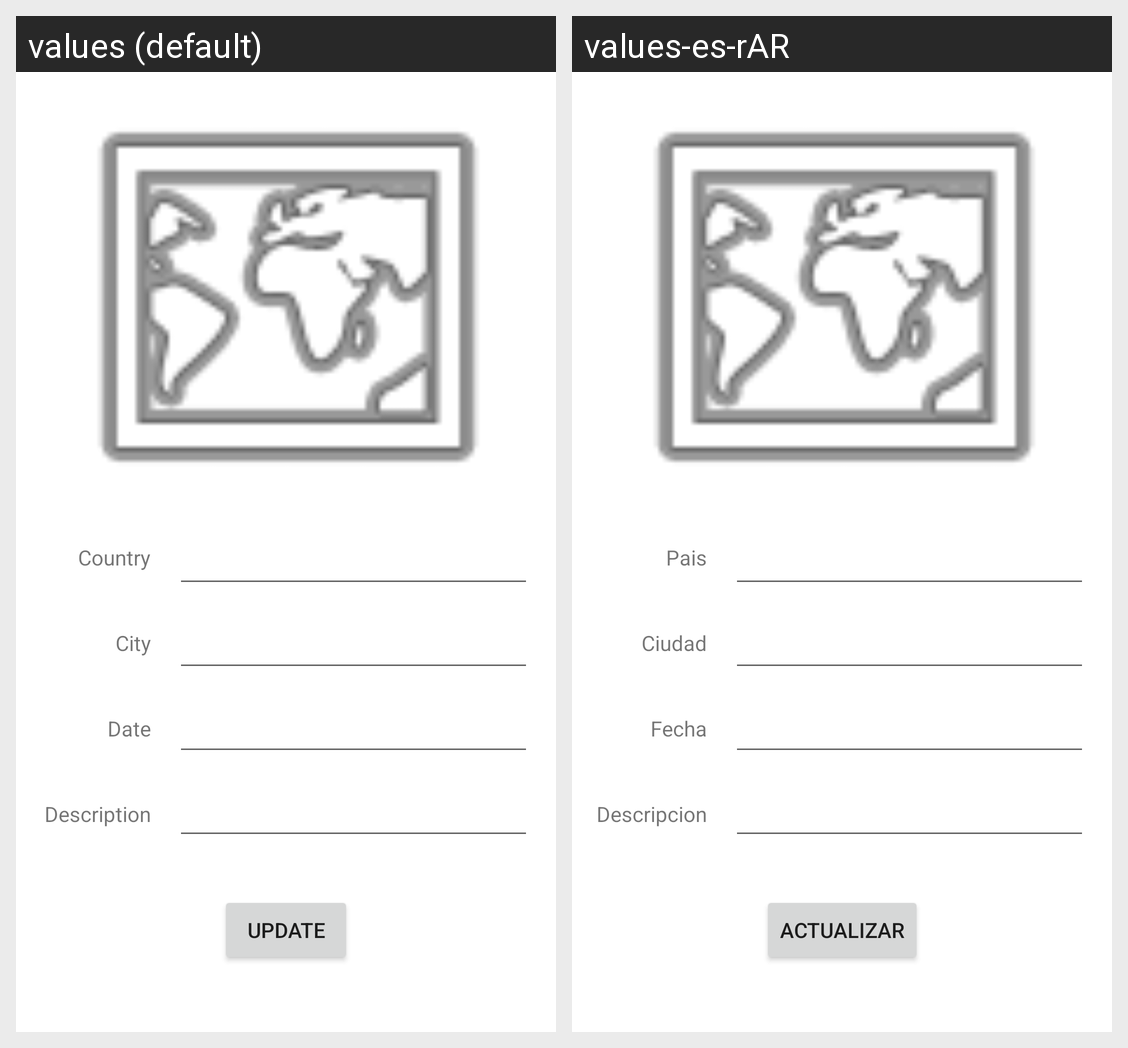

The Android screen above is rendered under two locales of the same app. Produce the string resources it draws, with the default and per-locale values.
Android screen res/layout/fragment_memory_update.xml rendered under 2 locales, left to right: values (default), values-es-rAR. Device: Nexus 5 (rendered at 1080×1920; each locale shown at half size, 540×960, under a caption strip naming it); theme Theme.PrimerParcial.
Strings drawn on this screen, with the default value and each locale's value (text and hints the layout hard-codes, and strings that could not be matched under every locale, appear in the picture but are not listed):

updateMemoryStr
  values: Update
  values-es-rAR: Actualizar

countryStr
  values: Country
  values-es-rAR: Pais

cityStr
  values: City
  values-es-rAR: Ciudad

dateStr
  values: Date
  values-es-rAR: Fecha

descriptionStr
  values: Description
  values-es-rAR: Descripcion
